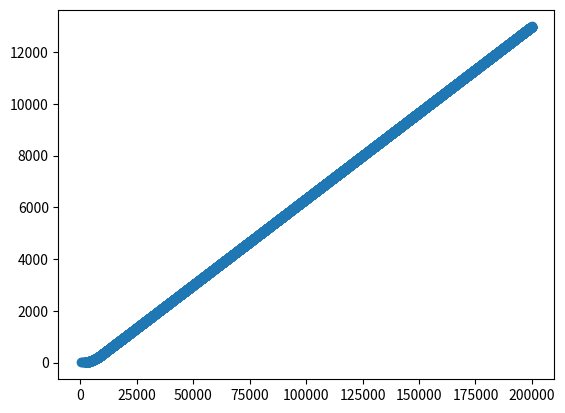

The script that saved this image:
import numpy as np
import random
import matplotlib.pyplot as plt

# SOLVED
# Field
HEIGHT = 7
WIDTH = 10
# start position
START_I = 3
START_J = 0
# goal position
GOAL_I = 3
GOAL_J = 7
# undiscounted case
DISCOUNT = 1
REWARD = -1
# step size parameter
ALPHA = 0.5
# how many total steps are taken for estimating Q_s_a
STEPS_LIM = 200000

actions = dict()
actions['UP'] = (-1,0)
actions['DOWN'] = (1,0)
actions['LEFT'] = (0,-1)
actions['RIGHT'] = (0,1)

Q_s_a = []
#states_actions = []
for i in range(HEIGHT):
    for j in range(WIDTH):
        for k in actions:
#            states_actions.append(((i,j), k))
            if i == GOAL_I and j == GOAL_J:
#                Q_s_a.append(((i,j), k, 0.0))
#                Q_s_a[i][j][k] = 0.0
                Q_s_a.append(((i, j), k, 0.0))
            else:
                Q_s_a.append(((i, j), k, np.random.rand()*2-1))
#                Q_s_a[i][j][k] = np.random.rand()*2-1
#                Q_s_a.append(((i,j), k, np.random.rand()*2-1))
del i, j , k

episodes_counter = 0
steps_counter = 0
steps_episodes = []
def play_one_episode(Q_s_a, verbose=True):
    global episodes_counter
    global steps_counter
    global steps_episodes
    episodes_counter += 1

    s = (START_I, START_J)
    s_ = None
    a = None
    a_ = None

    while True:
        steps_counter += 1
        # choose action from state s
        if np.random.rand() < 1/episodes_counter:
            # return random action
            a = random.choice(list(actions))
            if verbose == True:
                print("a chosen randomly")
        else:
            bestValue = -float('Inf')
            for l in range(len(Q_s_a)):
                if Q_s_a[l][0] == s and Q_s_a[l][2] > bestValue:
                    bestValue = Q_s_a[l][2]
                    a = Q_s_a[l][1]

        if verbose == True:
            if a == None:
                print("ERROR: a not assigned")

        # calculate new state s_
        s_ = (s[0]+actions[a][0], s[1]+actions[a][1])
        # apply wind to new state
        if (s[1] >= 3 and s[1] <= 5) or s[1] == 8:
            s_ = (s_[0] - 1 , s_[1])
        elif s[1] == 6 or s[1] == 7:
            s_ = (s_[0] - 2, s_[1])

        # make sure state is on the field
        if s_[0] < 0:
            s_ = (0, s_[1])
        elif s_[0] > HEIGHT-1:
            s_ = (HEIGHT-1, s_[1])
        elif s_[1] < 0:
            s_ = (s_[0], 0)
        elif s_[1] > WIDTH-1:
            s_ = (s_[0], WIDTH-1)



        # choose action a_ depending on epsilon greedy strategy
        if np.random.rand() < 1/episodes_counter:
            # return random action
            a_ = random.choice(list(actions))
            if verbose == True:
                print("a_ chosen randomly")
        else:
            bestValue = -float('Inf')
            for l in range(len(Q_s_a)):
                if Q_s_a[l][0] == s and Q_s_a[l][2] > bestValue:
                    bestValue = Q_s_a[l][2]
                    a_ = Q_s_a[l][1]

        if verbose == True:
            if a_ == None:
                print("ERROR: a_ not assigned")

        # update Q_s_a with (s, a, r, s_, a_)
        for l in range(len(Q_s_a)):
            if Q_s_a[l][0] == s and Q_s_a[l][1] == a:
                for m in range(len(Q_s_a)):
                    if Q_s_a[m][0] == s_ and Q_s_a[m][1] == a_:
                        newQValue = Q_s_a[l][2] + ALPHA*(REWARD + DISCOUNT * Q_s_a[m][2] - Q_s_a[l][2])
                        Q_s_a[l] = (s, a, newQValue)
#                        Q_s_a[l][2] = Q_s_a[l][2] + ALPHA*(REWARD + DISCOUNT * Q_s_a[m][2] - Q_s_a[l][2])

        # update s, and a
        s = s_
        a = a_

        # check for terminal state
        if s_ == (GOAL_I, GOAL_J):
            print("TERMINAL STATE")
            steps_episodes.append((steps_counter, episodes_counter))
            return False
        elif steps_counter > STEPS_LIM:
            print("STEPSCOUNTER REACHED")
            steps_episodes.append((steps_counter, episodes_counter))
            return True


while True:
    if play_one_episode(Q_s_a) == True:
        break

plt.figure(1)
x_plot = [x[0] for x in steps_episodes]
y_plot = [x[1] for x in steps_episodes]
plt.scatter(x_plot, y_plot)
plt.show()







